Dataset: Experiment II (GitHub, toast-ceo/CNN-Based-Crosswalk-Pedestrian-Situation-Recognition-System-Using-Mask-R-CNN-and-CDA). Classes: danger outside crosswalk, safety inside crosswalk.

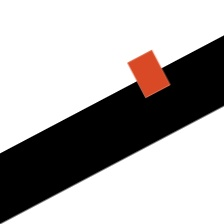
Label: safety inside crosswalk

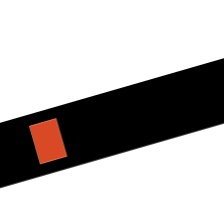
Label: safety inside crosswalk

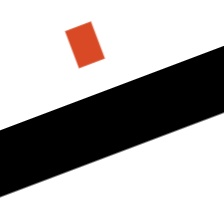
Label: danger outside crosswalk

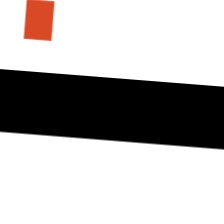
Label: danger outside crosswalk

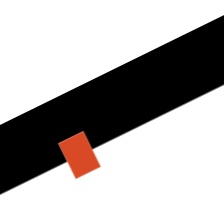
Label: danger outside crosswalk

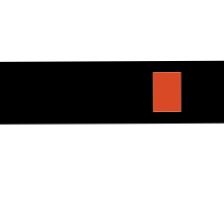
Label: safety inside crosswalk
